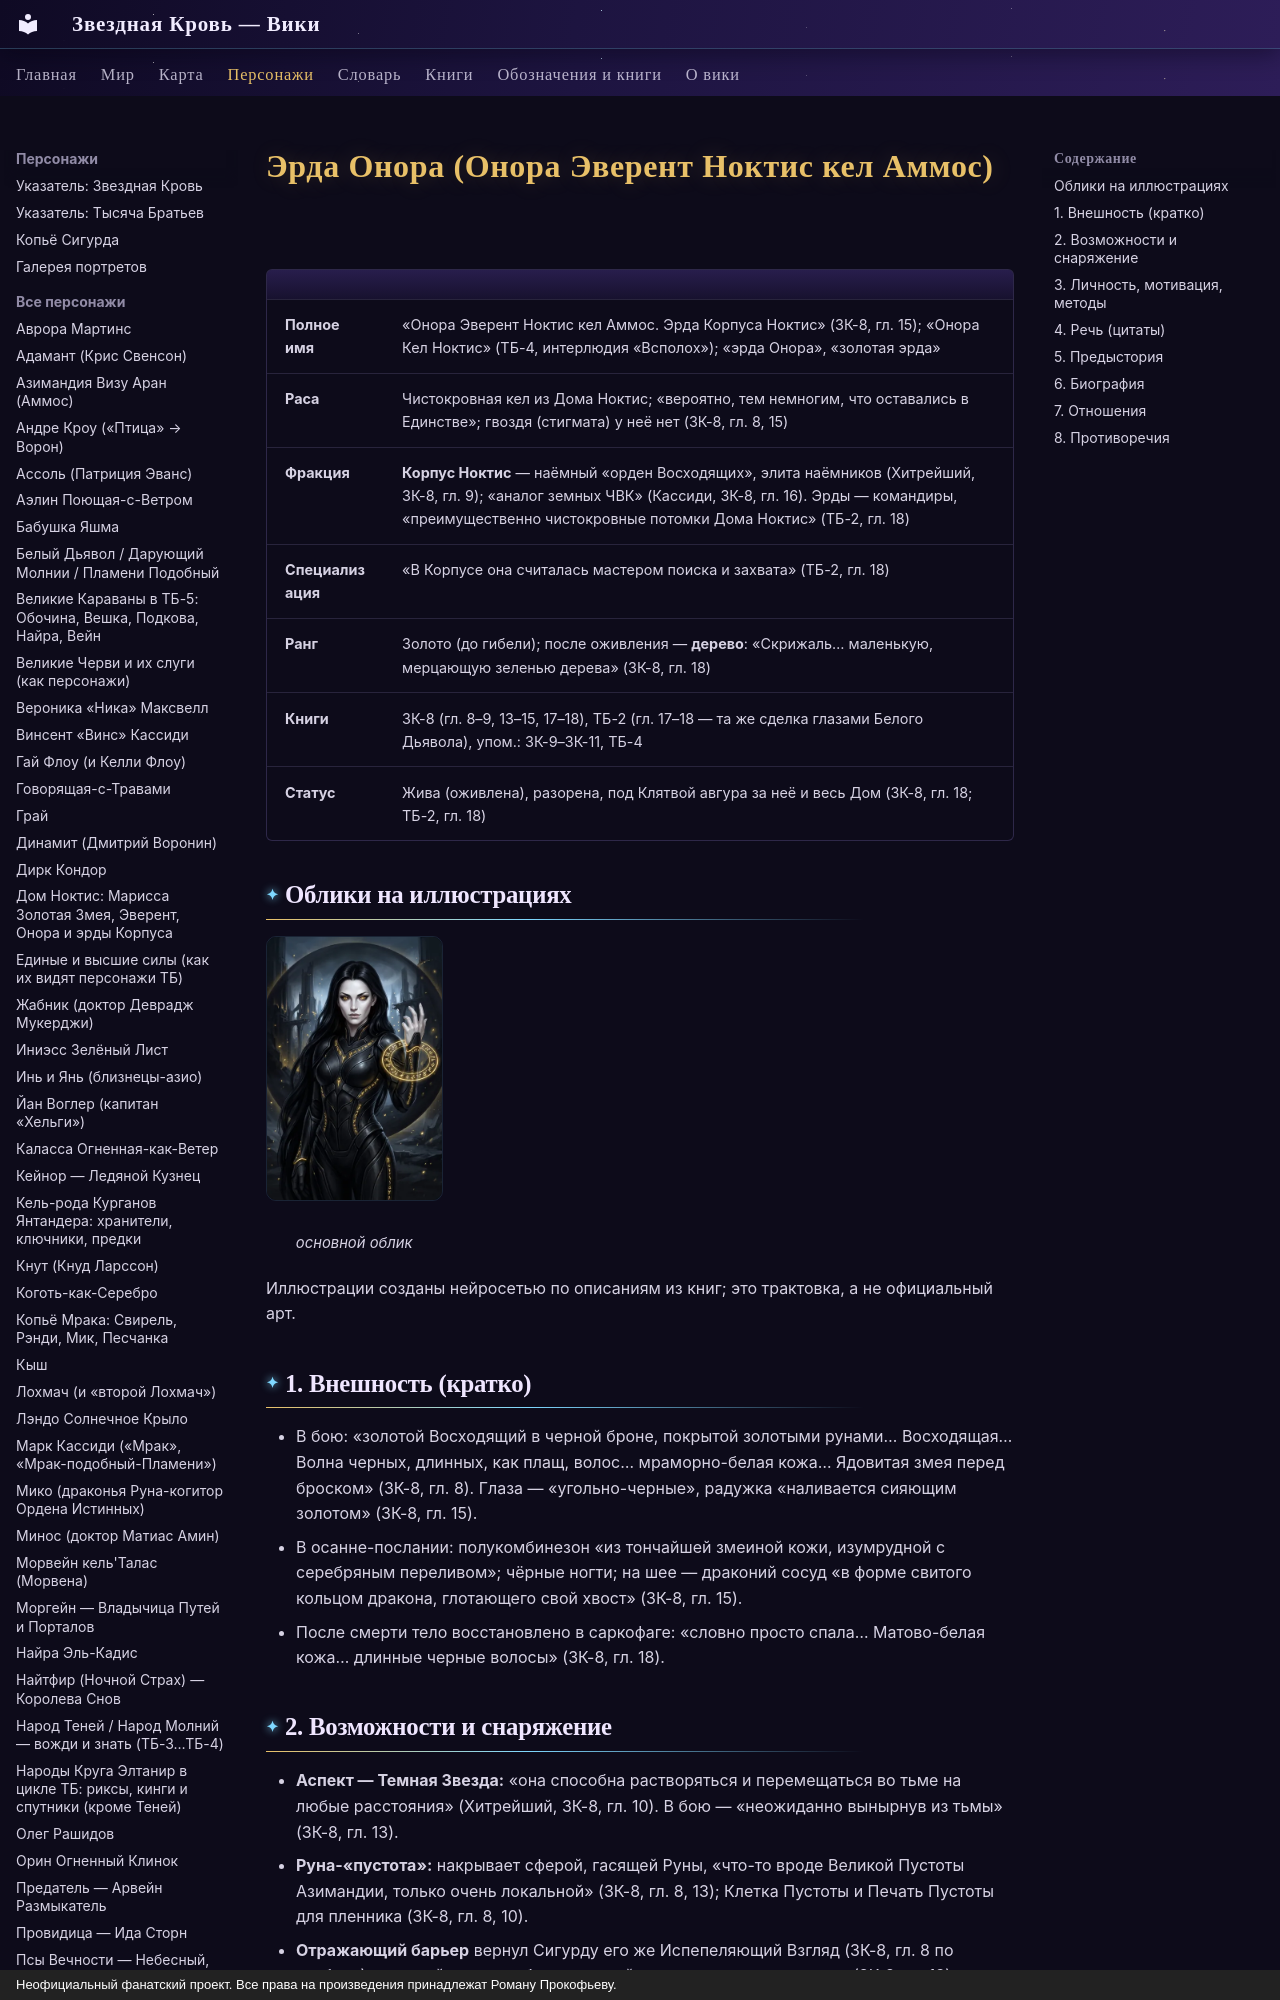

repository: evgenykzz2/Starblood · page: personazhi/onora/index.html · generator: mkdocs · copyright: Неофициальный фанатский проект. Все права на произведения принадлежат Роману Прокофьеву.

# Эрда Онора (Онора Эверент Ноктис кел Аммос)


| | |
|---|---|
| **Полное имя** | «Онора Эверент Ноктис кел Аммос. Эрда Корпуса Ноктис» (ЗК-8, гл. 15); «Онора Кел Ноктис» (ТБ-4, интерлюдия «Всполох»); «эрда Онора», «золотая эрда» |
| **Раса** | Чистокровная кел из Дома Ноктис; «вероятно, тем немногим, что оставались в Единстве»; гвоздя (стигмата) у неё нет (ЗК-8, гл. 8, 15) |
| **Фракция** | **Корпус Ноктис** — наёмный «орден Восходящих», элита наёмников (Хитрейший, ЗК-8, гл. 9); «аналог земных ЧВК» (Кассиди, ЗК-8, гл. 16). Эрды — командиры, «преимущественно чистокровные потомки Дома Ноктис» (ТБ-2, гл. 18) |
| **Специализация** | «В Корпусе она считалась мастером поиска и захвата» (ТБ-2, гл. 18) |
| **Ранг** | Золото (до гибели); после оживления — **дерево**: «Скрижаль… маленькую, мерцающую зеленью дерева» (ЗК-8, гл. 18) |
| **Книги** | ЗК-8 (гл. 8–9, 13–15, 17–18), ТБ-2 (гл. 17–18 — та же сделка глазами Белого Дьявола), упом.: ЗК-9–ЗК-11, ТБ-4 |
| **Статус** | Жива (оживлена), разорена, под Клятвой авгура за неё и весь Дом (ЗК-8, гл. 18; ТБ-2, гл. 18) |

## Облики на иллюстрациях

<div class="portrait-grid" markdown>
<figure markdown="span">
  [![Эрда Онора: основной облик](../assets/portrety/051_s.webp){ loading=lazy }](../assets/portrety/051.webp)
  <figcaption>основной облик<br><small></small></figcaption>
</figure>
</div>

Иллюстрации созданы нейросетью по описаниям из книг; это трактовка, а не официальный арт.

## 1. Внешность (кратко)
- В бою: «золотой Восходящий в черной броне, покрытой золотыми рунами… Восходящая… Волна черных, длинных, как плащ, волос… мраморно-белая кожа… Ядовитая змея перед броском» (ЗК-8, гл. 8). Глаза — «угольно-черные», радужка «наливается сияющим золотом» (ЗК-8, гл. 15).
- В осанне-послании: полукомбинезон «из тончайшей змеиной кожи, изумрудной с серебряным переливом»; чёрные ногти; на шее — драконий сосуд «в форме свитого кольцом дракона, глотающего свой хвост» (ЗК-8, гл. 15).
- После смерти тело восстановлено в саркофаге: «словно просто спала… Матово-белая кожа… длинные черные волосы» (ЗК-8, гл. 18).
